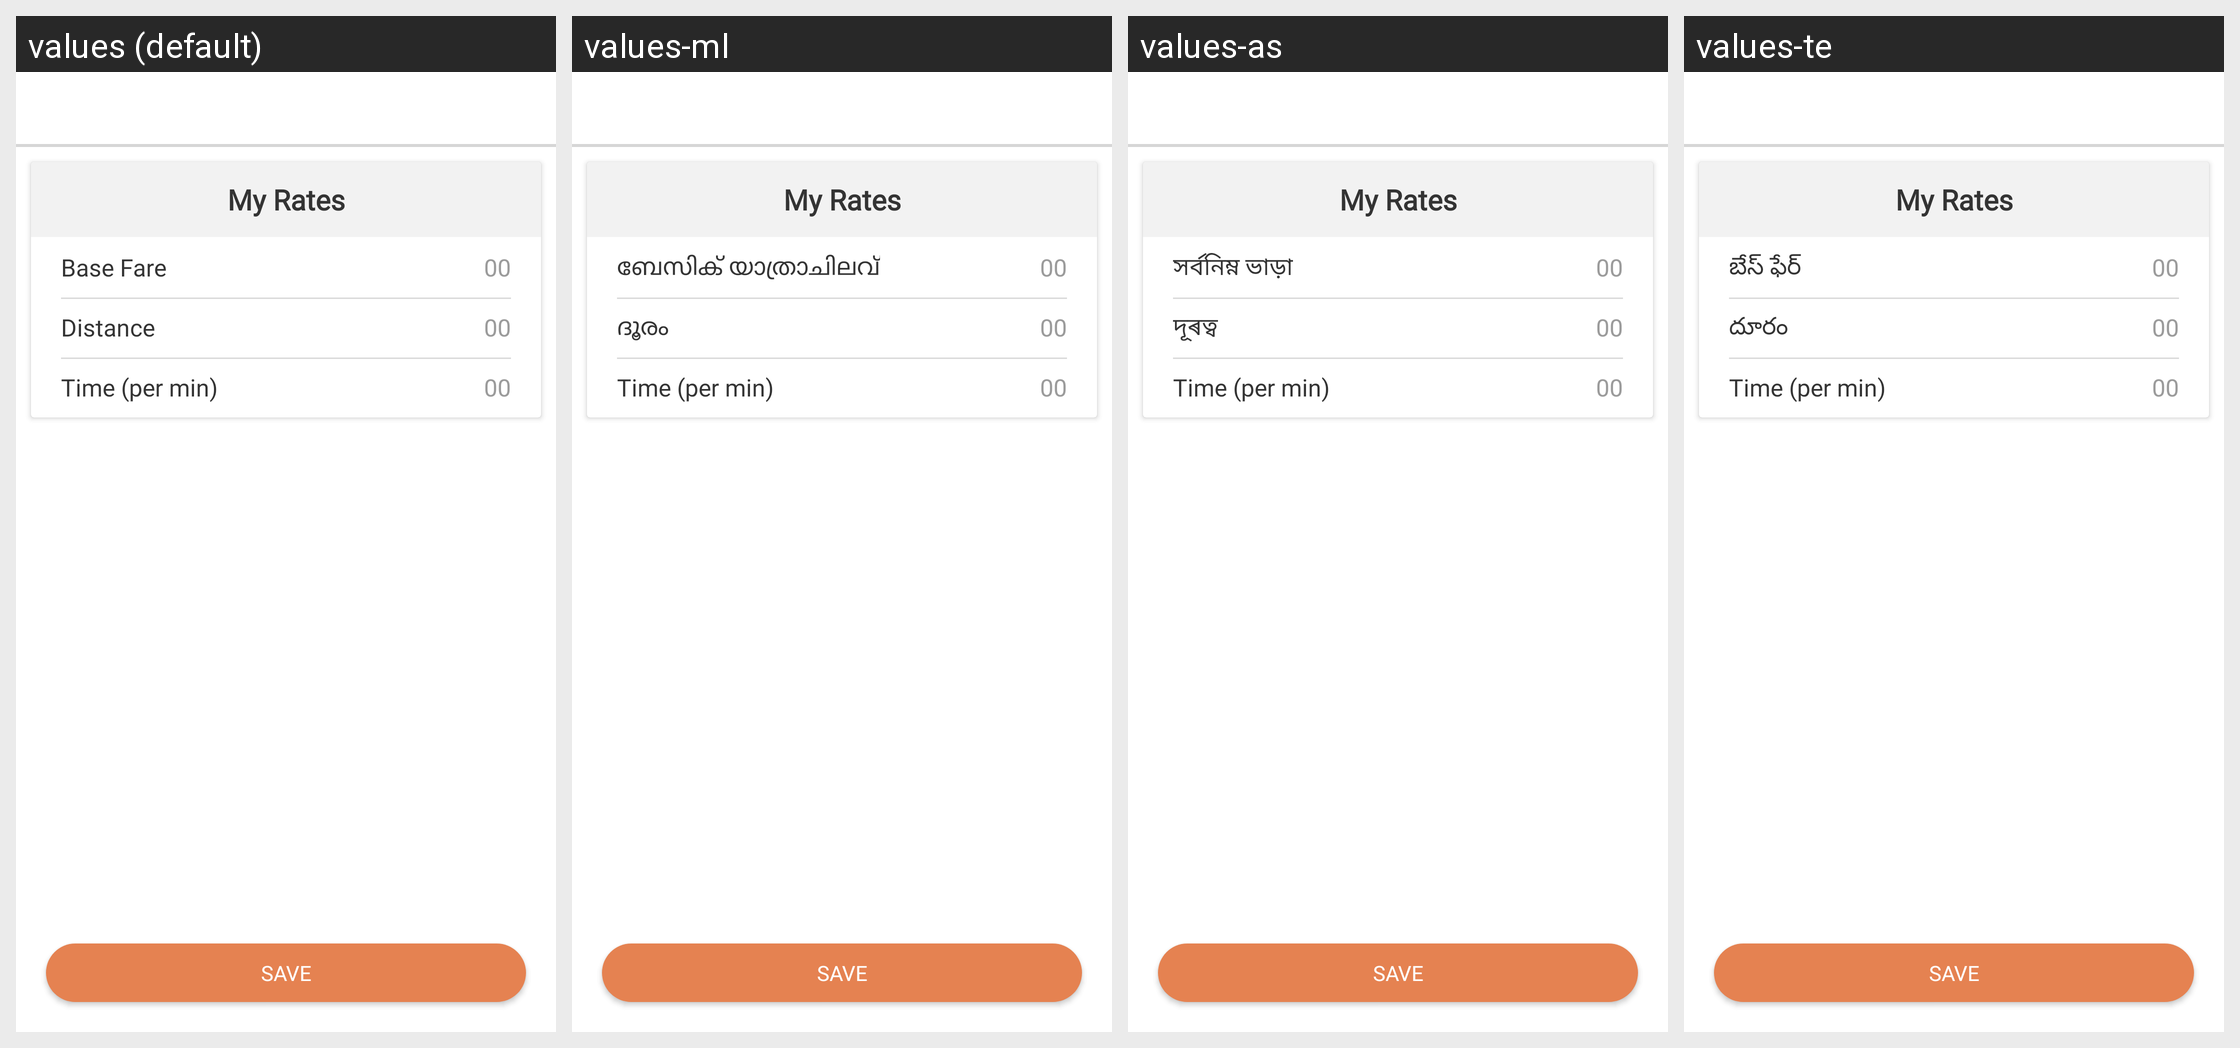

Strings drawn on this Android screen and how each of the app's shown locales translates them:
Android screen res/layout/activity_edit_rate_card.xml rendered under 4 locales, left to right: values (default), values-ml, values-as, values-te. Device: Nexus 5 (rendered at 1080×1920; each locale shown at half size, 540×960, under a caption strip naming it); theme AppTheme.
Other locales in the repository, not shown: values-am, values-ar, values-es, values-fr, values-gu, values-hi, values-kn, values-om, values-or, values-so, values-ta, values-ti.
Strings drawn on this screen, with the default value and each locale's value (text and hints the layout hard-codes, and strings that could not be matched under every locale, appear in the picture but are not listed):

my_rates
  values: My Rates
  values-ml: My Rates  [not translated; the default value is used]
  values-as: My Rates  [not translated; the default value is used]
  values-te: My Rates  [not translated; the default value is used]

base_fare
  values: Base Fare
  values-ml: ബേസിക് യാത്രാചിലവ്
  values-as: সর্বনিম্ন ভাড়া
  values-te: బేస్ ఫేర్

number_00
  values: 00
  values-ml: 00  [not translated; the default value is used]
  values-as: 00  [not translated; the default value is used]
  values-te: 00  [not translated; the default value is used]

distance
  values: Distance
  values-ml: ദൂരം
  values-as: দূৰত্ব
  values-te: దూరం

time_per_min
  values: Time (per min)
  values-ml: Time (per min)  [not translated; the default value is used]
  values-as: Time (per min)  [not translated; the default value is used]
  values-te: Time (per min)  [not translated; the default value is used]

save
  values: Save
  values-ml: Save  [not translated; the default value is used]
  values-as: Save  [not translated; the default value is used]
  values-te: Save  [not translated; the default value is used]
